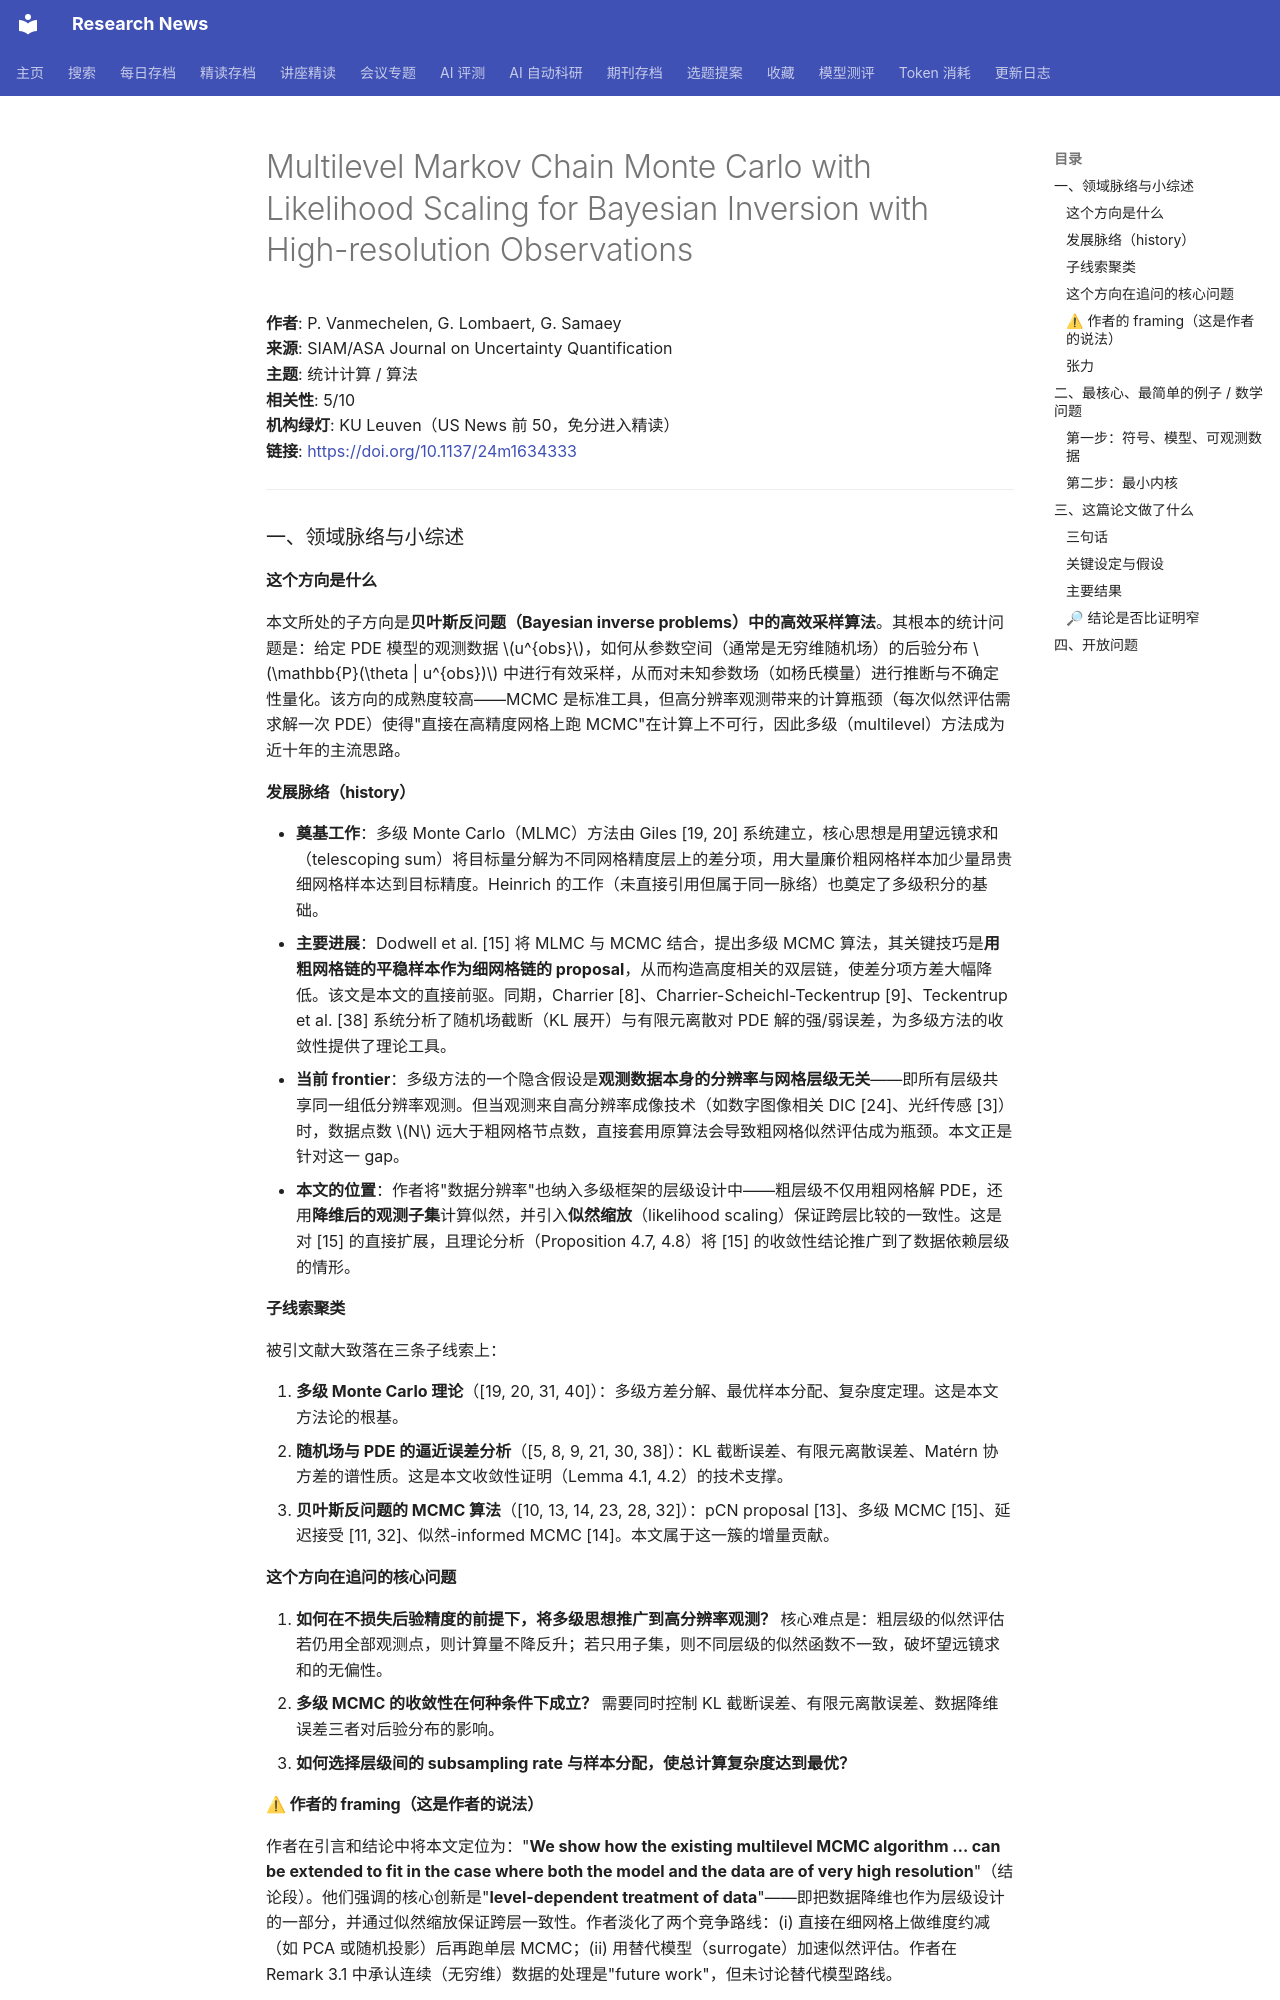

repository: cxy0714/research-news · page: deep_reads/2026-10-17-10.1137_24m1634333/index.html · generator: mkdocs

# Multilevel Markov Chain Monte Carlo with Likelihood Scaling for Bayesian Inversion with High-resolution Observations

**作者**: P. Vanmechelen, G. Lombaert, G. Samaey  
**来源**: SIAM/ASA Journal on Uncertainty Quantification  
**主题**: 统计计算 / 算法  
**相关性**: 5/10  
**机构绿灯**: KU Leuven（US News 前 50，免分进入精读）  
**链接**: <https://doi.org/10.1137/24m1634333>

---

### 一、领域脉络与小综述

#### 这个方向是什么

本文所处的子方向是**贝叶斯反问题（Bayesian inverse problems）中的高效采样算法**。其根本的统计问题是：给定 PDE 模型的观测数据 $u^{obs}$，如何从参数空间（通常是无穷维随机场）的后验分布 $\mathbb{P}(\theta | u^{obs})$ 中进行有效采样，从而对未知参数场（如杨氏模量）进行推断与不确定性量化。该方向的成熟度较高——MCMC 是标准工具，但高分辨率观测带来的计算瓶颈（每次似然评估需求解一次 PDE）使得"直接在高精度网格上跑 MCMC"在计算上不可行，因此多级（multilevel）方法成为近十年的主流思路。

#### 发展脉络（history）

- **奠基工作**：多级 Monte Carlo（MLMC）方法由 Giles [19, 20] 系统建立，核心思想是用望远镜求和（telescoping sum）将目标量分解为不同网格精度层上的差分项，用大量廉价粗网格样本加少量昂贵细网格样本达到目标精度。Heinrich 的工作（未直接引用但属于同一脉络）也奠定了多级积分的基础。
- **主要进展**：Dodwell et al. [15] 将 MLMC 与 MCMC 结合，提出多级 MCMC 算法，其关键技巧是**用粗网格链的平稳样本作为细网格链的 proposal**，从而构造高度相关的双层链，使差分项方差大幅降低。该文是本文的直接前驱。同期，Charrier [8]、Charrier-Scheichl-Teckentrup [9]、Teckentrup et al. [38] 系统分析了随机场截断（KL 展开）与有限元离散对 PDE 解的强/弱误差，为多级方法的收敛性提供了理论工具。
- **当前 frontier**：多级方法的一个隐含假设是**观测数据本身的分辨率与网格层级无关**——即所有层级共享同一组低分辨率观测。但当观测来自高分辨率成像技术（如数字图像相关 DIC [24]、光纤传感 [3]）时，数据点数 $N$ 远大于粗网格节点数，直接套用原算法会导致粗网格似然评估成为瓶颈。本文正是针对这一 gap。
- **本文的位置**：作者将"数据分辨率"也纳入多级框架的层级设计中——粗层级不仅用粗网格解 PDE，还用**降维后的观测子集**计算似然，并引入**似然缩放**（likelihood scaling）保证跨层比较的一致性。这是对 [15] 的直接扩展，且理论分析（Proposition 4.7, 4.8）将 [15] 的收敛性结论推广到了数据依赖层级的情形。

#### 子线索聚类

被引文献大致落在三条子线索上：

1. **多级 Monte Carlo 理论**（[19, 20, 31, 40]）：多级方差分解、最优样本分配、复杂度定理。这是本文方法论的根基。
2. **随机场与 PDE 的逼近误差分析**（[5, 8, 9, 21, 30, 38]）：KL 截断误差、有限元离散误差、Matérn 协方差的谱性质。这是本文收敛性证明（Lemma 4.1, 4.2）的技术支撑。
3. **贝叶斯反问题的 MCMC 算法**（[10, 13, 14, 23, 28, 32]）：pCN proposal [13]、多级 MCMC [15]、延迟接受 [11, 32]、似然-informed MCMC [14]。本文属于这一簇的增量贡献。

#### 这个方向在追问的核心问题

1. **如何在不损失后验精度的前提下，将多级思想推广到高分辨率观测？** 核心难点是：粗层级的似然评估若仍用全部观测点，则计算量不降反升；若只用子集，则不同层级的似然函数不一致，破坏望远镜求和的无偏性。
2. **多级 MCMC 的收敛性在何种条件下成立？** 需要同时控制 KL 截断误差、有限元离散误差、数据降维误差三者对后验分布的影响。
3. **如何选择层级间的 subsampling rate 与样本分配，使总计算复杂度达到最优？**

#### ⚠ 作者的 framing（这是作者的说法）

作者在引言和结论中将本文定位为："**We show how the existing multilevel MCMC algorithm … can be extended to fit in the case where both the model and the data are of very high resolution**"（结论段）。他们强调的核心创新是"**level-dependent treatment of data**"——即把数据降维也作为层级设计的一部分，并通过似然缩放保证跨层一致性。作者淡化了两个竞争路线：(i) 直接在细网格上做维度约减（如 PCA 或随机投影）后再跑单层 MCMC；(ii) 用替代模型（surrogate）加速似然评估。作者在 Remark 3.1 中承认连续（无穷维）数据的处理是"future work"，但未讨论替代模型路线。

#### 张力

未见明显对立引用。但值得注意的是：作者在 Remark 3.1 中承认其方法限于有限维数据，而 [26, 36] 等文献（被引用但未展开）处理的是连续数据的贝叶斯反问题——这两条路线在"数据是否可降维"上有潜在张力，但作者未正面回应。

---

### 二、最核心、最简单的例子 / 数学问题
